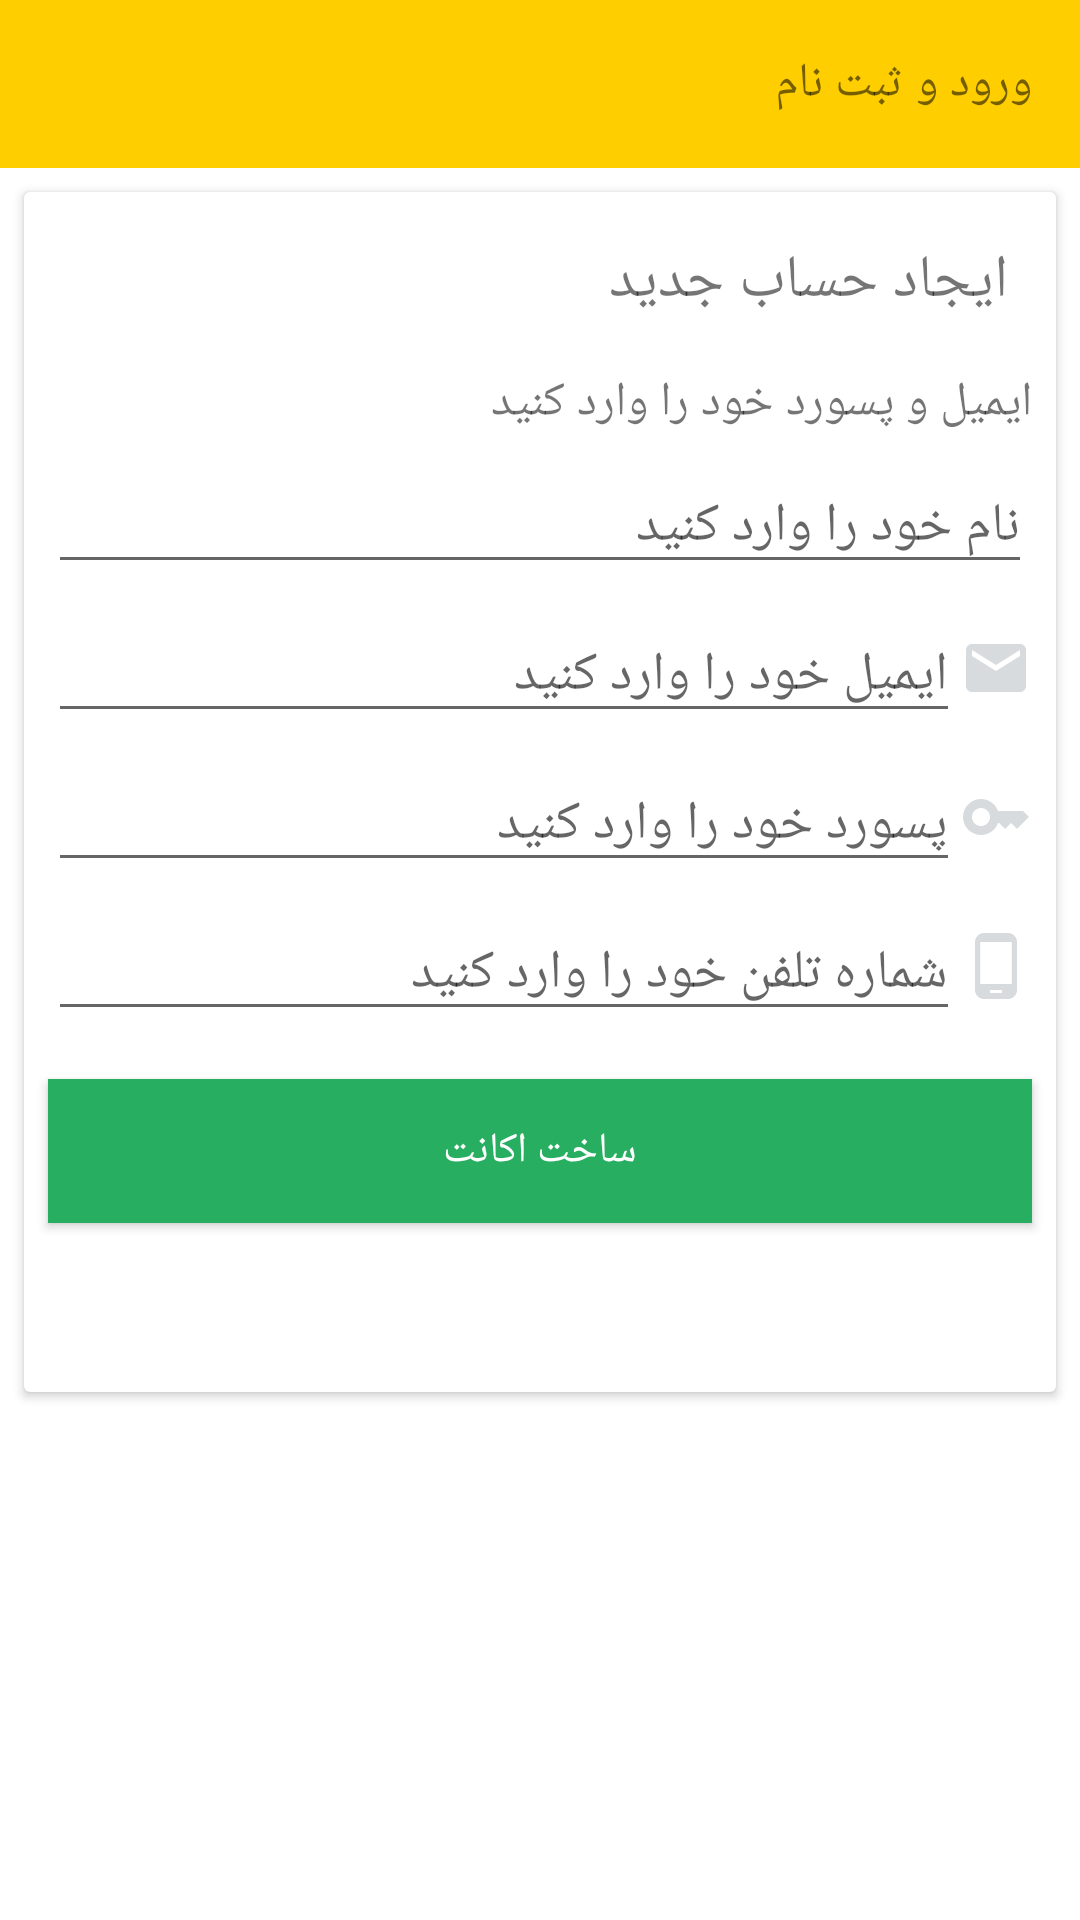

Here is an Android app screen rendered from its layout file. Give the layout XML and the strings, colors and styles it references.
<!-- AndroidManifest.xml: application theme Theme.Filimo -->
<!-- res/layout/activity_create_account.xml -->
<?xml version="1.0" encoding="utf-8"?>
<RelativeLayout xmlns:android="http://schemas.android.com/apk/res/android"
    xmlns:app="http://schemas.android.com/apk/res-auto"
    xmlns:tools="http://schemas.android.com/tools"
    android:layout_width="match_parent"
    android:layout_height="match_parent"
    tools:context=".activities.CreateAccountActivity">
    <androidx.appcompat.widget.Toolbar
        android:id="@+id/toolbar"
        android:layout_width="match_parent"
        android:layout_height="wrap_content"
        android:background="@color/dark_yellow">
        <RelativeLayout
            android:layout_width="match_parent"
            android:layout_height="match_parent">

            <androidx.appcompat.widget.AppCompatImageView
                android:id="@+id/img_back"
                android:layout_width="wrap_content"
                android:layout_height="wrap_content"
                app:srcCompat="@drawable/ic_baseline_arrow_forward_24"
                android:layout_alignParentEnd="true"
                android:layout_marginEnd="@dimen/margin_8"/>

            <androidx.appcompat.widget.AppCompatTextView
                android:layout_width="wrap_content"
                android:layout_height="wrap_content"
                android:layout_marginEnd="@dimen/margin_8"
                android:layout_toStartOf="@id/img_back"
                android:text="@string/enter_sighnup"
                android:textSize="@dimen/text_16"/>


        </RelativeLayout>
    </androidx.appcompat.widget.Toolbar>

    <androidx.cardview.widget.CardView
        android:layout_margin="@dimen/margin_8"
        android:layout_width="match_parent"
        android:layout_height="400dp"
        android:layout_below="@id/toolbar">
        <androidx.constraintlayout.widget.ConstraintLayout
            android:layout_width="match_parent"
            android:layout_height="match_parent">

            <androidx.appcompat.widget.AppCompatTextView
                android:id="@+id/txt_creat_account"
                android:layout_width="wrap_content"
                android:layout_height="wrap_content"
                android:layout_marginTop="16dp"
                android:layout_marginEnd="16dp"
                android:text="@string/create_new_account"
                android:textSize="@dimen/text_20"
                app:layout_constraintEnd_toEndOf="parent"
                app:layout_constraintTop_toTopOf="parent" />

            <androidx.appcompat.widget.AppCompatTextView
                android:id="@+id/appCompatTextView"
                android:layout_width="wrap_content"
                android:layout_height="wrap_content"
                android:layout_below="@id/txt_creat_account"
                android:layout_alignParentEnd="true"
                android:layout_marginTop="16dp"
                android:layout_marginEnd="8dp"
                android:text="@string/enter_email_password"
                android:textSize="@dimen/text_16"
                app:layout_constraintEnd_toEndOf="parent"
                app:layout_constraintTop_toBottomOf="@+id/txt_creat_account" />

            <androidx.appcompat.widget.AppCompatImageView
                android:id="@+id/img_account"
                android:layout_width="wrap_content"
                android:layout_height="wrap_content"
                android:layout_marginTop="16dp"
                android:layout_marginEnd="8dp"
                app:layout_constraintEnd_toEndOf="parent"
                app:layout_constraintTop_toBottomOf="@+id/appCompatTextView"
                app:srcCompat="@drawable/ic_baseline_account_circle_24" />

            <androidx.appcompat.widget.AppCompatEditText
                android:id="@+id/edt_username"
                android:layout_width="0dp"
                android:layout_height="wrap_content"
                android:layout_marginStart="8dp"
                android:layout_marginTop="8dp"
                android:hint="@string/enter_ur_name"
                app:layout_constraintEnd_toStartOf="@+id/img_account"
                app:layout_constraintStart_toStartOf="parent"
                app:layout_constraintTop_toBottomOf="@+id/appCompatTextView" />

            <androidx.appcompat.widget.AppCompatImageView
                android:id="@+id/img_email"
                android:layout_width="wrap_content"
                android:layout_height="wrap_content"
                android:layout_marginTop="16dp"
                android:layout_marginEnd="8dp"
                app:layout_constraintEnd_toEndOf="parent"
                app:layout_constraintTop_toBottomOf="@+id/edt_username"
                app:srcCompat="@drawable/ic_baseline_email_24" />

            <androidx.appcompat.widget.AppCompatEditText
                android:id="@+id/edt_email"
                android:layout_width="0dp"
                android:layout_height="wrap_content"
                android:layout_marginStart="8dp"
                android:layout_marginTop="8dp"
                android:hint="@string/enter_ur_email"
                app:layout_constraintEnd_toStartOf="@+id/img_email"
                app:layout_constraintStart_toStartOf="parent"
                app:layout_constraintTop_toBottomOf="@+id/edt_username" />

            <androidx.appcompat.widget.AppCompatImageView
                android:id="@+id/img_password"
                android:layout_width="wrap_content"
                android:layout_height="wrap_content"
                android:layout_marginTop="16dp"
                android:layout_marginEnd="8dp"
                app:layout_constraintEnd_toEndOf="parent"
                app:layout_constraintTop_toBottomOf="@+id/edt_email"
                app:srcCompat="@drawable/ic_baseline_key_24" />

            <androidx.appcompat.widget.AppCompatEditText
                android:id="@+id/edt_password"
                android:layout_width="0dp"
                android:layout_height="wrap_content"
                android:layout_marginStart="8dp"
                android:layout_marginTop="8dp"
                android:hint="@string/enter_password"
                app:layout_constraintEnd_toStartOf="@+id/img_password"
                app:layout_constraintStart_toStartOf="parent"
                app:layout_constraintTop_toBottomOf="@+id/edt_email" />

            <androidx.appcompat.widget.AppCompatImageView
                android:id="@+id/img_phone"
                android:layout_width="wrap_content"
                android:layout_height="wrap_content"
                android:layout_marginTop="16dp"
                android:layout_marginEnd="8dp"
                app:layout_constraintEnd_toEndOf="parent"
                app:layout_constraintTop_toBottomOf="@+id/edt_password"
                app:srcCompat="@drawable/ic_baseline_phone_android_24" />

            <androidx.appcompat.widget.AppCompatEditText
                android:id="@+id/edt_phone"
                android:layout_width="0dp"
                android:layout_height="wrap_content"
                android:layout_marginStart="8dp"
                android:layout_marginTop="8dp"
                app:layout_constraintEnd_toStartOf="@+id/img_phone"
                app:layout_constraintStart_toStartOf="parent"
                app:layout_constraintTop_toBottomOf="@+id/edt_password"
                android:hint="@string/enter_phone_number" />

            <androidx.appcompat.widget.AppCompatButton
                android:id="@+id/btn_add_account"
                android:layout_width="0dp"
                android:layout_height="wrap_content"
                android:layout_marginStart="8dp"
                android:layout_marginTop="16dp"
                android:layout_marginEnd="8dp"
                app:layout_constraintEnd_toEndOf="parent"
                app:layout_constraintStart_toStartOf="parent"
                app:layout_constraintTop_toBottomOf="@+id/edt_phone"
                android:background="@color/green"
                android:text="@string/create"
                android:textColor="@color/white"/>


        </androidx.constraintlayout.widget.ConstraintLayout>
    </androidx.cardview.widget.CardView>

</RelativeLayout>
<!-- resources referenced by this layout -->
<resources>
  <color name="dark_yellow">#ffce00</color>
  <color name="green">#27AE60</color>
  <color name="white">#FFFFFFFF</color>
  <dimen name="margin_8">8dp</dimen>
  <dimen name="text_16">16sp</dimen>
  <dimen name="text_20">20sp</dimen>
  <!-- drawable ic_baseline_email_24 (drawable) -->
  <vector android:height="24dp" android:tint="#D7DBDD"
      android:viewportHeight="24" android:viewportWidth="24"
      android:width="24dp" xmlns:android="http://schemas.android.com/apk/res/android">
      <path android:fillColor="@android:color/white" android:pathData="M20,4L4,4c-1.1,0 -1.99,0.9 -1.99,2L2,18c0,1.1 0.9,2 2,2h16c1.1,0 2,-0.9 2,-2L22,6c0,-1.1 -0.9,-2 -2,-2zM20,8l-8,5 -8,-5L4,6l8,5 8,-5v2z"/>
  </vector>
  <!-- drawable ic_baseline_key_24 (drawable) -->
  <vector android:height="24dp" android:tint="#D7DBDD"
      android:viewportHeight="24" android:viewportWidth="24"
      android:width="24dp" xmlns:android="http://schemas.android.com/apk/res/android">
      <path android:fillColor="@android:color/white" android:pathData="M21,10h-8.35C11.83,7.67 9.61,6 7,6c-3.31,0 -6,2.69 -6,6s2.69,6 6,6c2.61,0 4.83,-1.67 5.65,-4H13l2,2l2,-2l2,2l4,-4.04L21,10zM7,15c-1.65,0 -3,-1.35 -3,-3c0,-1.65 1.35,-3 3,-3s3,1.35 3,3C10,13.65 8.65,15 7,15z"/>
  </vector>
  <!-- drawable ic_baseline_phone_android_24 (drawable) -->
  <vector android:height="24dp" android:tint="#D7DBDD"
      android:viewportHeight="24" android:viewportWidth="24"
      android:width="24dp" xmlns:android="http://schemas.android.com/apk/res/android">
      <path android:fillColor="@android:color/white" android:pathData="M16,1L8,1C6.34,1 5,2.34 5,4v16c0,1.66 1.34,3 3,3h8c1.66,0 3,-1.34 3,-3L19,4c0,-1.66 -1.34,-3 -3,-3zM14,21h-4v-1h4v1zM17.25,18L6.75,18L6.75,4h10.5v14z"/>
  </vector>
  <string name="create">ساخت اکانت</string>
  <string name="create_new_account">ایجاد حساب جدید</string>
  <string name="enter_email_password">ایمیل و پسورد خود را وارد کنید</string>
  <string name="enter_password">پسورد خود را وارد کنید</string>
  <string name="enter_phone_number">شماره تلفن خود را وارد کنید</string>
  <string name="enter_sighnup">ورود و ثبت نام</string>
  <string name="enter_ur_email">ایمیل خود را وارد کنید</string>
  <string name="enter_ur_name">نام خود را وارد کنید</string>
  <style name="Theme.Filimo" parent="Theme.MaterialComponents.DayNight.NoActionBar">
          
          <item name="colorPrimary">@color/dark_yellow</item>
          <item name="colorPrimaryVariant">@color/dark_yellow</item>
          <item name="colorOnPrimary">@color/white</item>
          
          <item name="colorSecondary">@color/teal_200</item>
          <item name="colorSecondaryVariant">@color/teal_700</item>
          <item name="colorOnSecondary">@color/black</item>
          
          <item name="android:statusBarColor" tools:targetApi="l">?attr/colorPrimaryVariant</item>
          
      </style>
  <color name="teal_200">#FF03DAC5</color>
  <color name="teal_700">#FF018786</color>
  <color name="black">#FF000000</color>
</resources>
